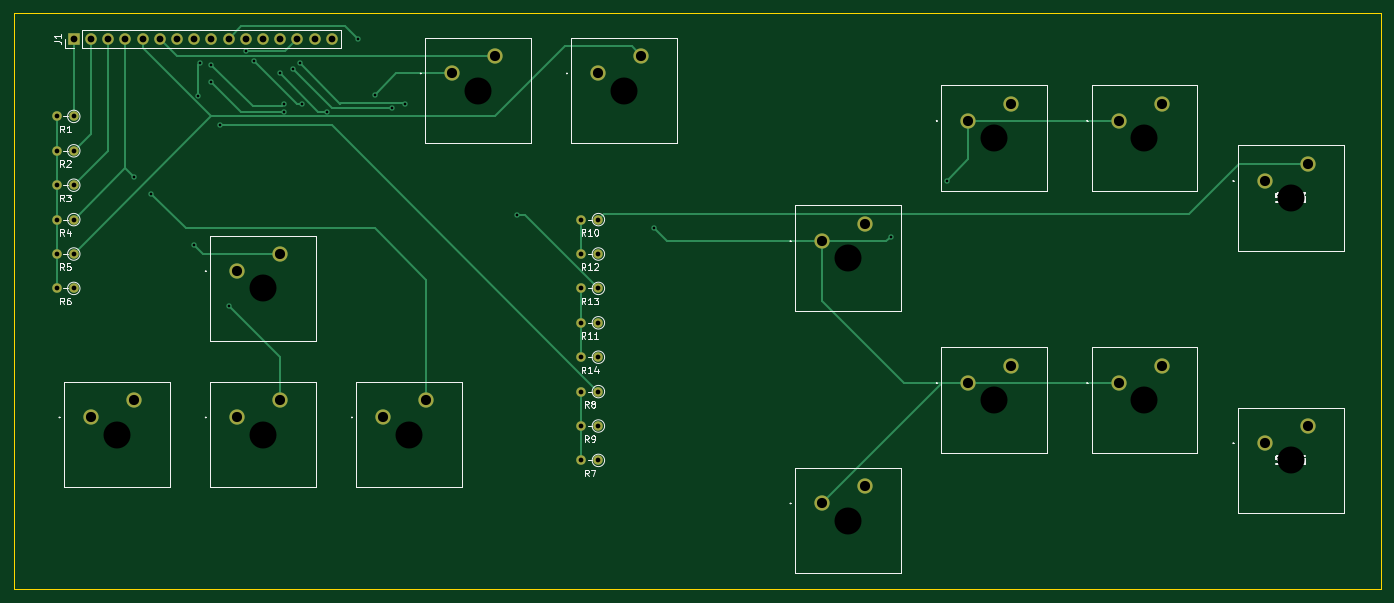
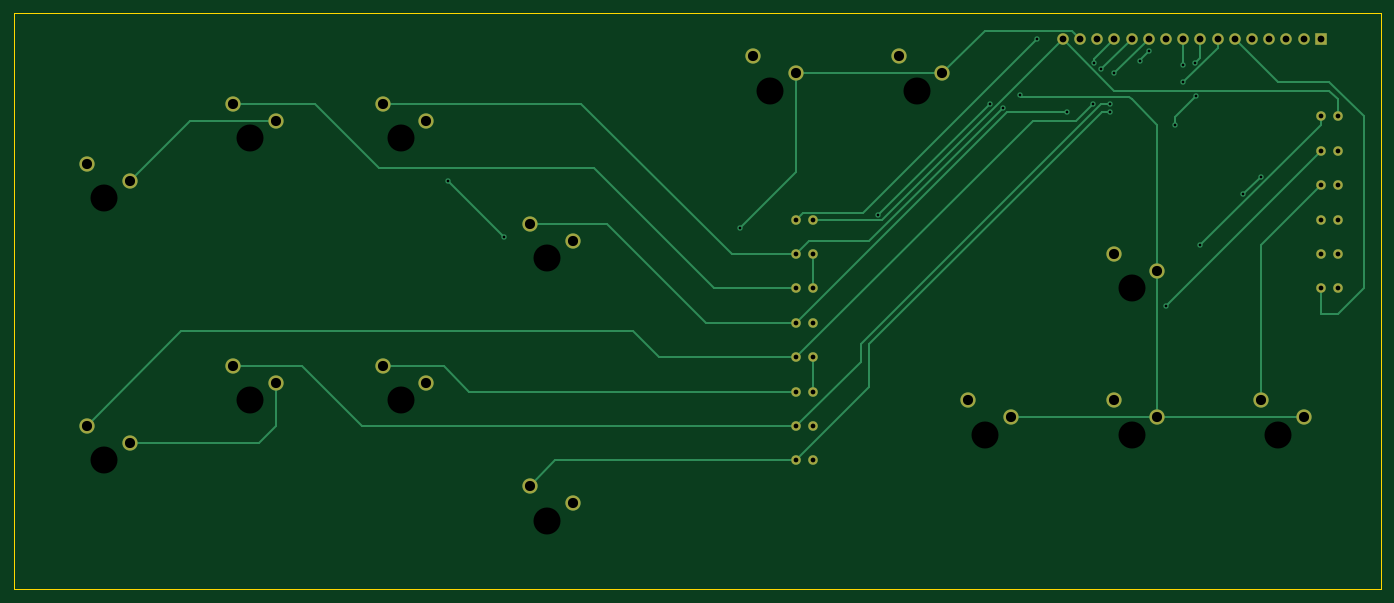
Circuit board: 10 layer files. Board 201.9 x 85.1 mm.
- bottom_copper: FightKey_DirectionModule-B_Cu.gbr (11274 bytes)
- bottom_mask: FightKey_DirectionModule-B_Mask.gbr (3216 bytes)
- paste: FightKey_DirectionModule-B_Paste.gbr (492 bytes)
- bottom_silk: FightKey_DirectionModule-B_SilkS.gbr (493 bytes)
- outline: FightKey_DirectionModule-Edge_Cuts.gbr (837 bytes)
- top_copper: FightKey_DirectionModule-F_Cu.gbr (10463 bytes)
- top_mask: FightKey_DirectionModule-F_Mask.gbr (3216 bytes)
- paste: FightKey_DirectionModule-F_Paste.gbr (492 bytes)
- top_silk: FightKey_DirectionModule-F_SilkS.gbr (36332 bytes)
- drill: FightKey_DirectionModule.drl (1746 bytes)

=== bottom_copper: FightKey_DirectionModule-B_Cu.gbr (11274 bytes, source omitted) ===
=== bottom_mask: FightKey_DirectionModule-B_Mask.gbr ===
%TF.GenerationSoftware,KiCad,Pcbnew,(5.1.10)-1*%
%TF.CreationDate,2021-09-21T20:51:07-05:00*%
%TF.ProjectId,FightKey_DirectionModule,46696768-744b-4657-995f-446972656374,rev?*%
%TF.SameCoordinates,Original*%
%TF.FileFunction,Soldermask,Bot*%
%TF.FilePolarity,Negative*%
%FSLAX46Y46*%
G04 Gerber Fmt 4.6, Leading zero omitted, Abs format (unit mm)*
G04 Created by KiCad (PCBNEW (5.1.10)-1) date 2021-09-21 20:51:07*
%MOMM*%
%LPD*%
G01*
G04 APERTURE LIST*
%ADD10O,1.700000X1.700000*%
%ADD11R,1.700000X1.700000*%
%ADD12C,2.248000*%
%ADD13O,1.400000X1.400000*%
%ADD14C,1.400000*%
G04 APERTURE END LIST*
D10*
%TO.C,J1*%
X66040000Y-29210000D03*
X63500000Y-29210000D03*
X60960000Y-29210000D03*
X58420000Y-29210000D03*
X55880000Y-29210000D03*
X53340000Y-29210000D03*
X50800000Y-29210000D03*
X48260000Y-29210000D03*
X45720000Y-29210000D03*
X43180000Y-29210000D03*
X40640000Y-29210000D03*
X38100000Y-29210000D03*
X35560000Y-29210000D03*
X33020000Y-29210000D03*
X30480000Y-29210000D03*
D11*
X27940000Y-29210000D03*
%TD*%
D12*
%TO.C,S456*%
X210185000Y-86360000D03*
X203835000Y-88900000D03*
%TD*%
%TO.C,S123*%
X210185000Y-47625000D03*
X203835000Y-50165000D03*
%TD*%
%TO.C,S6*%
X188595000Y-38735000D03*
X182245000Y-41275000D03*
%TD*%
%TO.C,S5*%
X166370000Y-38735000D03*
X160020000Y-41275000D03*
%TD*%
%TO.C,S4*%
X144780000Y-56515000D03*
X138430000Y-59055000D03*
%TD*%
%TO.C,S3*%
X188595000Y-77470000D03*
X182245000Y-80010000D03*
%TD*%
%TO.C,S2*%
X166370000Y-77470000D03*
X160020000Y-80010000D03*
%TD*%
%TO.C,S1*%
X144780000Y-95250000D03*
X138430000Y-97790000D03*
%TD*%
D13*
%TO.C,R14*%
X102870000Y-76200000D03*
D14*
X105410000Y-76200000D03*
%TD*%
D13*
%TO.C,R13*%
X102870000Y-66040000D03*
D14*
X105410000Y-66040000D03*
%TD*%
D13*
%TO.C,R12*%
X102870000Y-60960000D03*
D14*
X105410000Y-60960000D03*
%TD*%
D13*
%TO.C,R11*%
X102870000Y-71120000D03*
D14*
X105410000Y-71120000D03*
%TD*%
D13*
%TO.C,R10*%
X102870000Y-55880000D03*
D14*
X105410000Y-55880000D03*
%TD*%
D13*
%TO.C,R9*%
X102870000Y-86360000D03*
D14*
X105410000Y-86360000D03*
%TD*%
D13*
%TO.C,R8*%
X102870000Y-81280000D03*
D14*
X105410000Y-81280000D03*
%TD*%
D13*
%TO.C,R7*%
X102870000Y-91440000D03*
D14*
X105410000Y-91440000D03*
%TD*%
D12*
%TO.C,SU1*%
X58420000Y-60960000D03*
X52070000Y-63500000D03*
%TD*%
%TO.C,SS1*%
X90170000Y-31750000D03*
X83820000Y-34290000D03*
%TD*%
%TO.C,SR1*%
X80010000Y-82550000D03*
X73660000Y-85090000D03*
%TD*%
%TO.C,SL1*%
X36830000Y-82550000D03*
X30480000Y-85090000D03*
%TD*%
%TO.C,SE1*%
X111760000Y-31750000D03*
X105410000Y-34290000D03*
%TD*%
%TO.C,SD1*%
X58420000Y-82550000D03*
X52070000Y-85090000D03*
%TD*%
D13*
%TO.C,R6*%
X25400000Y-66040000D03*
D14*
X27940000Y-66040000D03*
%TD*%
D13*
%TO.C,R5*%
X25400000Y-60960000D03*
D14*
X27940000Y-60960000D03*
%TD*%
D13*
%TO.C,R4*%
X25400000Y-55880000D03*
D14*
X27940000Y-55880000D03*
%TD*%
D13*
%TO.C,R3*%
X25400000Y-50800000D03*
D14*
X27940000Y-50800000D03*
%TD*%
D13*
%TO.C,R2*%
X25400000Y-45720000D03*
D14*
X27940000Y-45720000D03*
%TD*%
D13*
%TO.C,R1*%
X25400000Y-40640000D03*
D14*
X27940000Y-40640000D03*
%TD*%
M02*

=== paste: FightKey_DirectionModule-B_Paste.gbr ===
%TF.GenerationSoftware,KiCad,Pcbnew,(5.1.10)-1*%
%TF.CreationDate,2021-09-21T20:51:06-05:00*%
%TF.ProjectId,FightKey_DirectionModule,46696768-744b-4657-995f-446972656374,rev?*%
%TF.SameCoordinates,Original*%
%TF.FileFunction,Paste,Bot*%
%TF.FilePolarity,Positive*%
%FSLAX46Y46*%
G04 Gerber Fmt 4.6, Leading zero omitted, Abs format (unit mm)*
G04 Created by KiCad (PCBNEW (5.1.10)-1) date 2021-09-21 20:51:06*
%MOMM*%
%LPD*%
G01*
G04 APERTURE LIST*
G04 APERTURE END LIST*
M02*

=== bottom_silk: FightKey_DirectionModule-B_SilkS.gbr ===
%TF.GenerationSoftware,KiCad,Pcbnew,(5.1.10)-1*%
%TF.CreationDate,2021-09-21T20:51:07-05:00*%
%TF.ProjectId,FightKey_DirectionModule,46696768-744b-4657-995f-446972656374,rev?*%
%TF.SameCoordinates,Original*%
%TF.FileFunction,Legend,Bot*%
%TF.FilePolarity,Positive*%
%FSLAX46Y46*%
G04 Gerber Fmt 4.6, Leading zero omitted, Abs format (unit mm)*
G04 Created by KiCad (PCBNEW (5.1.10)-1) date 2021-09-21 20:51:07*
%MOMM*%
%LPD*%
G01*
G04 APERTURE LIST*
G04 APERTURE END LIST*
M02*

=== outline: FightKey_DirectionModule-Edge_Cuts.gbr ===
%TF.GenerationSoftware,KiCad,Pcbnew,(5.1.10)-1*%
%TF.CreationDate,2021-09-21T20:51:07-05:00*%
%TF.ProjectId,FightKey_DirectionModule,46696768-744b-4657-995f-446972656374,rev?*%
%TF.SameCoordinates,Original*%
%TF.FileFunction,Profile,NP*%
%FSLAX46Y46*%
G04 Gerber Fmt 4.6, Leading zero omitted, Abs format (unit mm)*
G04 Created by KiCad (PCBNEW (5.1.10)-1) date 2021-09-21 20:51:07*
%MOMM*%
%LPD*%
G01*
G04 APERTURE LIST*
%TA.AperFunction,Profile*%
%ADD10C,0.050000*%
%TD*%
G04 APERTURE END LIST*
D10*
X19050000Y-110490000D02*
X19050000Y-97790000D01*
X220980000Y-110490000D02*
X19050000Y-110490000D01*
X220980000Y-109220000D02*
X220980000Y-110490000D01*
X220980000Y-25400000D02*
X220980000Y-109220000D01*
X19050000Y-25400000D02*
X220980000Y-25400000D01*
X19050000Y-97790000D02*
X19050000Y-25400000D01*
M02*

=== top_copper: FightKey_DirectionModule-F_Cu.gbr (10463 bytes, source omitted) ===
=== top_mask: FightKey_DirectionModule-F_Mask.gbr ===
%TF.GenerationSoftware,KiCad,Pcbnew,(5.1.10)-1*%
%TF.CreationDate,2021-09-21T20:51:07-05:00*%
%TF.ProjectId,FightKey_DirectionModule,46696768-744b-4657-995f-446972656374,rev?*%
%TF.SameCoordinates,Original*%
%TF.FileFunction,Soldermask,Top*%
%TF.FilePolarity,Negative*%
%FSLAX46Y46*%
G04 Gerber Fmt 4.6, Leading zero omitted, Abs format (unit mm)*
G04 Created by KiCad (PCBNEW (5.1.10)-1) date 2021-09-21 20:51:07*
%MOMM*%
%LPD*%
G01*
G04 APERTURE LIST*
%ADD10O,1.700000X1.700000*%
%ADD11R,1.700000X1.700000*%
%ADD12C,2.248000*%
%ADD13O,1.400000X1.400000*%
%ADD14C,1.400000*%
G04 APERTURE END LIST*
D10*
%TO.C,J1*%
X66040000Y-29210000D03*
X63500000Y-29210000D03*
X60960000Y-29210000D03*
X58420000Y-29210000D03*
X55880000Y-29210000D03*
X53340000Y-29210000D03*
X50800000Y-29210000D03*
X48260000Y-29210000D03*
X45720000Y-29210000D03*
X43180000Y-29210000D03*
X40640000Y-29210000D03*
X38100000Y-29210000D03*
X35560000Y-29210000D03*
X33020000Y-29210000D03*
X30480000Y-29210000D03*
D11*
X27940000Y-29210000D03*
%TD*%
D12*
%TO.C,S456*%
X210185000Y-86360000D03*
X203835000Y-88900000D03*
%TD*%
%TO.C,S123*%
X210185000Y-47625000D03*
X203835000Y-50165000D03*
%TD*%
%TO.C,S6*%
X188595000Y-38735000D03*
X182245000Y-41275000D03*
%TD*%
%TO.C,S5*%
X166370000Y-38735000D03*
X160020000Y-41275000D03*
%TD*%
%TO.C,S4*%
X144780000Y-56515000D03*
X138430000Y-59055000D03*
%TD*%
%TO.C,S3*%
X188595000Y-77470000D03*
X182245000Y-80010000D03*
%TD*%
%TO.C,S2*%
X166370000Y-77470000D03*
X160020000Y-80010000D03*
%TD*%
%TO.C,S1*%
X144780000Y-95250000D03*
X138430000Y-97790000D03*
%TD*%
D13*
%TO.C,R14*%
X102870000Y-76200000D03*
D14*
X105410000Y-76200000D03*
%TD*%
D13*
%TO.C,R13*%
X102870000Y-66040000D03*
D14*
X105410000Y-66040000D03*
%TD*%
D13*
%TO.C,R12*%
X102870000Y-60960000D03*
D14*
X105410000Y-60960000D03*
%TD*%
D13*
%TO.C,R11*%
X102870000Y-71120000D03*
D14*
X105410000Y-71120000D03*
%TD*%
D13*
%TO.C,R10*%
X102870000Y-55880000D03*
D14*
X105410000Y-55880000D03*
%TD*%
D13*
%TO.C,R9*%
X102870000Y-86360000D03*
D14*
X105410000Y-86360000D03*
%TD*%
D13*
%TO.C,R8*%
X102870000Y-81280000D03*
D14*
X105410000Y-81280000D03*
%TD*%
D13*
%TO.C,R7*%
X102870000Y-91440000D03*
D14*
X105410000Y-91440000D03*
%TD*%
D12*
%TO.C,SU1*%
X58420000Y-60960000D03*
X52070000Y-63500000D03*
%TD*%
%TO.C,SS1*%
X90170000Y-31750000D03*
X83820000Y-34290000D03*
%TD*%
%TO.C,SR1*%
X80010000Y-82550000D03*
X73660000Y-85090000D03*
%TD*%
%TO.C,SL1*%
X36830000Y-82550000D03*
X30480000Y-85090000D03*
%TD*%
%TO.C,SE1*%
X111760000Y-31750000D03*
X105410000Y-34290000D03*
%TD*%
%TO.C,SD1*%
X58420000Y-82550000D03*
X52070000Y-85090000D03*
%TD*%
D13*
%TO.C,R6*%
X25400000Y-66040000D03*
D14*
X27940000Y-66040000D03*
%TD*%
D13*
%TO.C,R5*%
X25400000Y-60960000D03*
D14*
X27940000Y-60960000D03*
%TD*%
D13*
%TO.C,R4*%
X25400000Y-55880000D03*
D14*
X27940000Y-55880000D03*
%TD*%
D13*
%TO.C,R3*%
X25400000Y-50800000D03*
D14*
X27940000Y-50800000D03*
%TD*%
D13*
%TO.C,R2*%
X25400000Y-45720000D03*
D14*
X27940000Y-45720000D03*
%TD*%
D13*
%TO.C,R1*%
X25400000Y-40640000D03*
D14*
X27940000Y-40640000D03*
%TD*%
M02*

=== paste: FightKey_DirectionModule-F_Paste.gbr ===
%TF.GenerationSoftware,KiCad,Pcbnew,(5.1.10)-1*%
%TF.CreationDate,2021-09-21T20:51:06-05:00*%
%TF.ProjectId,FightKey_DirectionModule,46696768-744b-4657-995f-446972656374,rev?*%
%TF.SameCoordinates,Original*%
%TF.FileFunction,Paste,Top*%
%TF.FilePolarity,Positive*%
%FSLAX46Y46*%
G04 Gerber Fmt 4.6, Leading zero omitted, Abs format (unit mm)*
G04 Created by KiCad (PCBNEW (5.1.10)-1) date 2021-09-21 20:51:06*
%MOMM*%
%LPD*%
G01*
G04 APERTURE LIST*
G04 APERTURE END LIST*
M02*

=== top_silk: FightKey_DirectionModule-F_SilkS.gbr (36332 bytes, source omitted) ===
=== drill: FightKey_DirectionModule.drl ===
M48
; DRILL file {KiCad (5.1.10)-1} date 09/21/21 20:51:11
; FORMAT={-:-/ absolute / inch / decimal}
; #@! TF.CreationDate,2021-09-21T20:51:11-05:00
; #@! TF.GenerationSoftware,Kicad,Pcbnew,(5.1.10)-1
FMAT,2
INCH
T1C0.0157
T2C0.0276
T3C0.0394
T4C0.0590
T5C0.1570
%
G90
G05
T1
X1.45Y-1.95
X1.55Y-2.05
X1.8Y-2.35
X1.825Y-1.4785
X1.8327Y-1.2923
X1.9Y-1.3
X1.9Y-1.4
X1.95Y-1.65
X2.0Y-2.7
X2.1Y-1.2215
X2.15Y-1.2785
X2.3Y-1.35
X2.325Y-1.525
X2.325Y-1.5715
X2.375Y-1.325
X2.4173Y-1.2923
X2.425Y-1.525
X2.575Y-1.5715
X2.75Y-1.15
X2.85Y-1.475
X2.95Y-1.55
X3.025Y-1.525
X3.675Y-2.1715
X4.475Y-2.25
X5.85Y-2.3
X6.175Y-1.975
T2
X1.0Y-1.6
X1.0Y-1.8
X1.0Y-2.0
X1.0Y-2.2
X1.0Y-2.4
X1.0Y-2.6
X1.1Y-1.6
X1.1Y-1.8
X1.1Y-2.0
X1.1Y-2.2
X1.1Y-2.4
X1.1Y-2.6
X4.05Y-2.2
X4.05Y-2.4
X4.05Y-2.6
X4.05Y-2.8
X4.05Y-3.0
X4.05Y-3.2
X4.05Y-3.4
X4.05Y-3.6
X4.15Y-2.2
X4.15Y-2.4
X4.15Y-2.6
X4.15Y-2.8
X4.15Y-3.0
X4.15Y-3.2
X4.15Y-3.4
X4.15Y-3.6
T3
X1.1Y-1.15
X1.2Y-1.15
X1.3Y-1.15
X1.4Y-1.15
X1.5Y-1.15
X1.6Y-1.15
X1.7Y-1.15
X1.8Y-1.15
X1.9Y-1.15
X2.0Y-1.15
X2.1Y-1.15
X2.2Y-1.15
X2.3Y-1.15
X2.4Y-1.15
X2.5Y-1.15
X2.6Y-1.15
T4
X1.2Y-3.35
X1.45Y-3.25
X2.05Y-2.5
X2.05Y-3.35
X2.3Y-2.4
X2.3Y-3.25
X2.9Y-3.35
X3.15Y-3.25
X3.3Y-1.35
X3.55Y-1.25
X4.15Y-1.35
X4.4Y-1.25
X5.45Y-2.325
X5.45Y-3.85
X5.7Y-2.225
X5.7Y-3.75
X6.3Y-1.625
X6.3Y-3.15
X6.55Y-1.525
X6.55Y-3.05
X7.175Y-1.625
X7.175Y-3.15
X7.425Y-1.525
X7.425Y-3.05
X8.025Y-1.975
X8.025Y-3.5
X8.275Y-1.875
X8.275Y-3.4
T5
X1.35Y-3.45
X2.2Y-2.6
X2.2Y-3.45
X3.05Y-3.45
X3.45Y-1.45
X4.3Y-1.45
X5.6Y-2.425
X5.6Y-3.95
X6.45Y-1.725
X6.45Y-3.25
X7.325Y-1.725
X7.325Y-3.25
X8.175Y-2.075
X8.175Y-3.6
T0
M30

